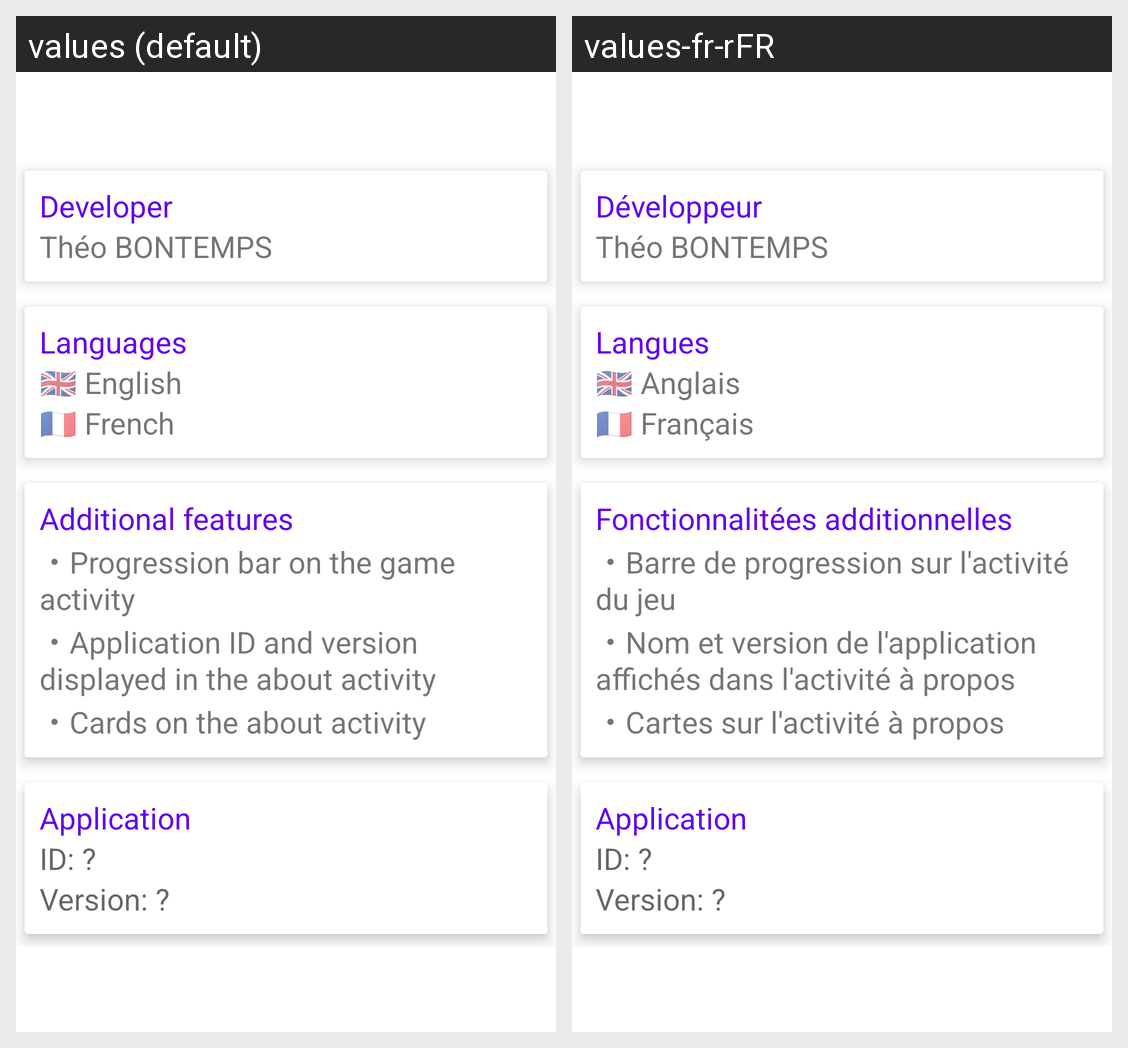

Translations of the strings shown on this Android screen, per locale in the grid:
Android screen res/layout/activity_about.xml rendered under 2 locales, left to right: values (default), values-fr-rFR. Device: Nexus 5 (rendered at 1080×1920; each locale shown at half size, 540×960, under a caption strip naming it); theme Theme.MentalCalculation.
Strings drawn on this screen, with the default value and each locale's value (text and hints the layout hard-codes, and strings that could not be matched under every locale, appear in the picture but are not listed):

developer
  values: Developer
  values-fr-rFR: Développeur

theo_bontemps
  values: Théo BONTEMPS
  values-fr-rFR: Théo BONTEMPS  [not translated; the default value is used]

languages
  values: Languages
  values-fr-rFR: Langues

english
  values: 🇬🇧 English
  values-fr-rFR: 🇬🇧 Anglais

french
  values: 🇫🇷 French
  values-fr-rFR: 🇫🇷 Français

additional_features
  values: Additional features
  values-fr-rFR: Fonctionnalitées additionnelles

progression_bar_on_the_game_activity
  values: ・Progression bar on the game activity
  values-fr-rFR: ・Barre de progression sur l'activité du jeu

application_name_and_version_displayed_in_the_about_activity
  values: ・Application ID and version displayed in the about activity
  values-fr-rFR: ・Nom et version de l'application affichés dans l'activité à propos

cards_on_the_about_activity
  values: ・Cards on the about activity
  values-fr-rFR: ・Cartes sur l'activité à propos

application
  values: Application
  values-fr-rFR: Application

id_interrogation
  values: ID: ?
  values-fr-rFR: ID: ?

version_interrogation
  values: Version: ?
  values-fr-rFR: Version: ?
